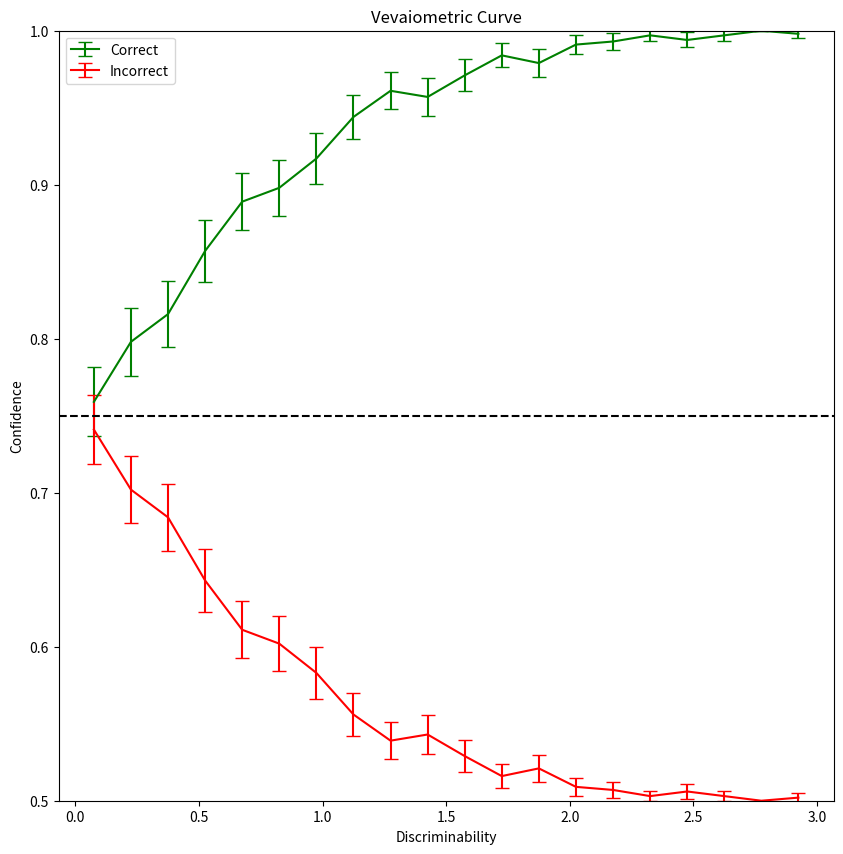

Recreate this plot in Python.
import numpy as np
import matplotlib.pyplot as plt

# Function to calculate SEM
def calculate_sem(data):
    return np.std(data, ddof=1) / np.sqrt(len(data))

# Parameters
num_trials = 10000
sigma = 1.0  # Standard deviation (perceptual noise remains same for all trials)
decision_boundary = 0  # Decision boundary (b)

# Randomly sample 100 means (trials) which all differ in how far they are to the decision boundary
means = np.linspace(-3, 3, num_trials)

# Generate a random percept for each of these means and associate them with an outcome
samples = np.random.normal(means, sigma)

# Determine whether the percept is correct
# A percept is correct if the sample is on the same side of the decision boundary as its mean
percepts_correct = ((samples > decision_boundary) & (means > decision_boundary)) | ((samples < decision_boundary) & (means < decision_boundary))
percepts_incorrect = ~percepts_correct  # Incorrect percepts are the opposite of correct percepts

# Calculate absolute distance of each mean from decision-boundary, this will be my x-axis, how discriminable is the given stimulus
distance_from_boundary = np.abs(means - decision_boundary)

# Define the bin edges for the 20-point bins
bin_edges = np.linspace(0, 3, 21)

# Arrays to store bin centers and confidence values for correct and incorrect outcomes
bin_centers = []
confidence_values_correct = []
confidence_values_incorrect = []
sem_values_correct = []
sem_values_incorrect = []

# Bias to adjust the confidence level at neutral evidence to 0.75
neutral_confidence = 0.75

# Calculate confidence for each bin
for i in range(len(bin_edges) - 1):
    # Find indices of percepts that fall into the current bin
    bin_indices = np.where((distance_from_boundary >= bin_edges[i]) & (distance_from_boundary < bin_edges[i + 1]))[0]
    # np.where returns percepts from each bin depending on their distance from DB
    # bin_edges[i + 1] represents upper boundary of current bin
    # purpose of [0] here is to get the actual array of indices from the tuple returned by np.where

    # Get samples and outcomes for the current bin using indices
    bin_percepts_correct = percepts_correct[bin_indices]
    bin_percepts_incorrect = percepts_incorrect[bin_indices]

    # Calculate the center of the bins to know where to plot the points on the x-axis
    bin_center = (bin_edges[i] + bin_edges[i + 1]) / 2
    bin_centers.append(bin_center)

    # Calculate the confidence for correct and incorrect outcomes
    if len(bin_percepts_correct) > 0:
        confidence_correct = np.mean(bin_percepts_correct)
        confidence_incorrect = np.mean(bin_percepts_incorrect)
        confidence_correct = 0.5 + (neutral_confidence - 0.5) * (confidence_correct / 0.5)
        confidence_incorrect = 0.5 + (neutral_confidence - 0.5) * (confidence_incorrect / 0.5)

        # Calculate SEM
        sem_correct = calculate_sem(bin_percepts_correct)
        sem_incorrect = calculate_sem(bin_percepts_incorrect)

    else:
        confidence_correct = 0.5
        confidence_incorrect = 0.5

    confidence_values_correct.append(confidence_correct)
    confidence_values_incorrect.append(confidence_incorrect)
    sem_values_correct.append(sem_correct)
    sem_values_incorrect.append(sem_incorrect)
    # this appends (adds) the calculated midpoints (bin_center) to the bin_centers array created above

# Convert lists to arrays
bin_centers = np.array(bin_centers)
confidence_values_correct = np.array(confidence_values_correct)
confidence_values_incorrect = np.array(confidence_values_incorrect)
sem_values_correct = np.array(sem_values_correct)
sem_values_incorrect = np.array(sem_values_incorrect)

# Plotting
plt.figure(figsize=(10, 10))
plt.errorbar(bin_centers, confidence_values_correct, yerr=sem_values_correct, fmt='g-', label='Correct', capsize=5)
plt.errorbar(bin_centers, confidence_values_incorrect, yerr=sem_values_incorrect, fmt='r-', label='Incorrect', capsize=5)
plt.axhline(y=0.75, color='k', linestyle='--')  # Line at y=0.75
plt.xlabel('Discriminability')
plt.ylabel('Confidence')
plt.ylim(0.5, 1)
plt.title('Vevaiometric Curve')
plt.legend()
plt.show()

